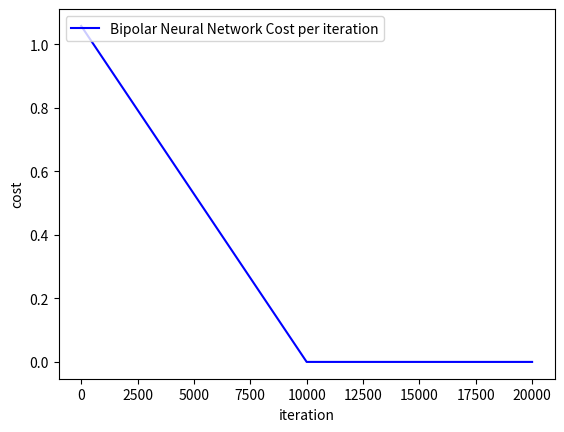

The script that saved this image:
from math import exp
from random import random
import numpy as np
import matplotlib.pyplot as plt


def bipolar_sigmoid(z, derivative=False):
    if derivative:
        return 0.5 * (1 + z) * (1 - z)
    return -1 + 2/(1+np.exp(-z))


class TwoHiddenLayersBipolarNeuralNetwork:
    def __init__(self, X, T, H, H2, alpha):
        self.X = X
        self.T = T
        self.num_hidden1 = H
        self.num_hidden2 = H2
        self.Y = np.zeros(self.T.shape)
        self.weights01 = np.random.rand(self.X.shape[1], self.num_hidden1)
        self.bias01 = np.random.rand()
        self.weights12 = np.random.rand(self.num_hidden1, self.num_hidden2)
        self.bias12 = np.random.rand()
        self.weights23 = np.random.rand(self.num_hidden2, self.T.shape[1])
        self.bias23 = np.random.rand()
        self.learning_rate = alpha

    def feed_forward(self):
        self.net_input1 = np.dot(self.X, self.weights01) + self.bias01
        self.activation1 = bipolar_sigmoid(self.net_input1)
        self.net_input2 = np.dot(self.activation1, self.weights12) + self.bias12
        self.activation2 = bipolar_sigmoid(self.net_input2)
        self.net_input3 = np.dot(self.activation2, self.weights23) + self.bias23
        self.Y = bipolar_sigmoid(self.net_input3)
        return self.Y

    def back_propigation(self):
        dj_dz3 = 2*(self.T - self.Y) * bipolar_sigmoid(self.Y, derivative=True)
        dj_dw23 = np.dot(self.activation2.T, dj_dz3)
        dj_db23 = dj_dz3
        dj_dz2 = np.dot(dj_dz3, self.weights23.T) * bipolar_sigmoid(self.activation2, derivative=True)
        dj_dw12 = np.dot(self.activation1.T,  dj_dz2)
        dj_db12 = dj_dz2
        dj_dz1 = np.dot(dj_dz2, self.weights12.T) * bipolar_sigmoid(self.activation1, derivative=True)
        dj_dw01 = np.dot(self.X.T,  dj_dz1)
        dj_db01 = dj_dz1

        self.weights01 = self.weights01 + self.learning_rate * dj_dw01
        self.bias01 = self.bias01 + self.learning_rate * dj_db01
        self.weights12 = self.weights12 + self.learning_rate * dj_dw12
        self.bias12 = self.bias12 + self.learning_rate * dj_db12
        self.weights23 = self.weights23 + self.learning_rate * dj_dw23
        self.bias23 = self.bias23 + self.learning_rate * dj_db23

BIPOLAR_X = np.array(([-1, -1], [-1, 1], [1, -1], [1, 1]))
BIPOLAR_T = np.array(([-1], [1], [1], [-1]))

NN = TwoHiddenLayersBipolarNeuralNetwork(BIPOLAR_X, BIPOLAR_T, 3, 2, 0.1)

last_cost = None
cost_diff = 1
count = 0

output_values = NN.feed_forward()
last_cost = np.mean(np.square(BIPOLAR_T - output_values))
NN.back_propigation()

iteration_no = []
cost_for_iter = []


while np.sqrt(np.square(cost_diff)) > .000000001:
    output_values = NN.feed_forward()
    cost = np.mean(np.square(BIPOLAR_T - output_values))
    NN.back_propigation()
    cost_diff = cost - last_cost
    if count % 10000 == 0:
        print("training iteration: {}".format(count))
        print("input for network:\n{}".format(BIPOLAR_X))
        print("output for network:\n{}".format(output_values))
        print("target for network:\n{}".format(BIPOLAR_T))
        print("Current Cost: {}".format(cost))
        print("Cost diff from last iteration: {}".format(cost_diff))
        iteration_no.append(count)
        cost_for_iter.append(cost)
    last_cost = cost
    count = count + 1

print("training iteration: {}".format(count))
print("input for network:\n{}".format(BIPOLAR_X))
print("output for network:\n{}".format(output_values))
print("target for network:\n{}".format(BIPOLAR_T))
print("Current Cost: {}".format(cost))
print("Cost diff from last iteration: {}".format(cost_diff))

plt.figure()
plt.plot(iteration_no, cost_for_iter, 'b-', label='Bipolar Neural Network Cost per iteration')
plt.xlabel('iteration')
plt.ylabel('cost')
plt.legend(loc='upper left')
plt.savefig('deep_bipolar_neural_network.png')
